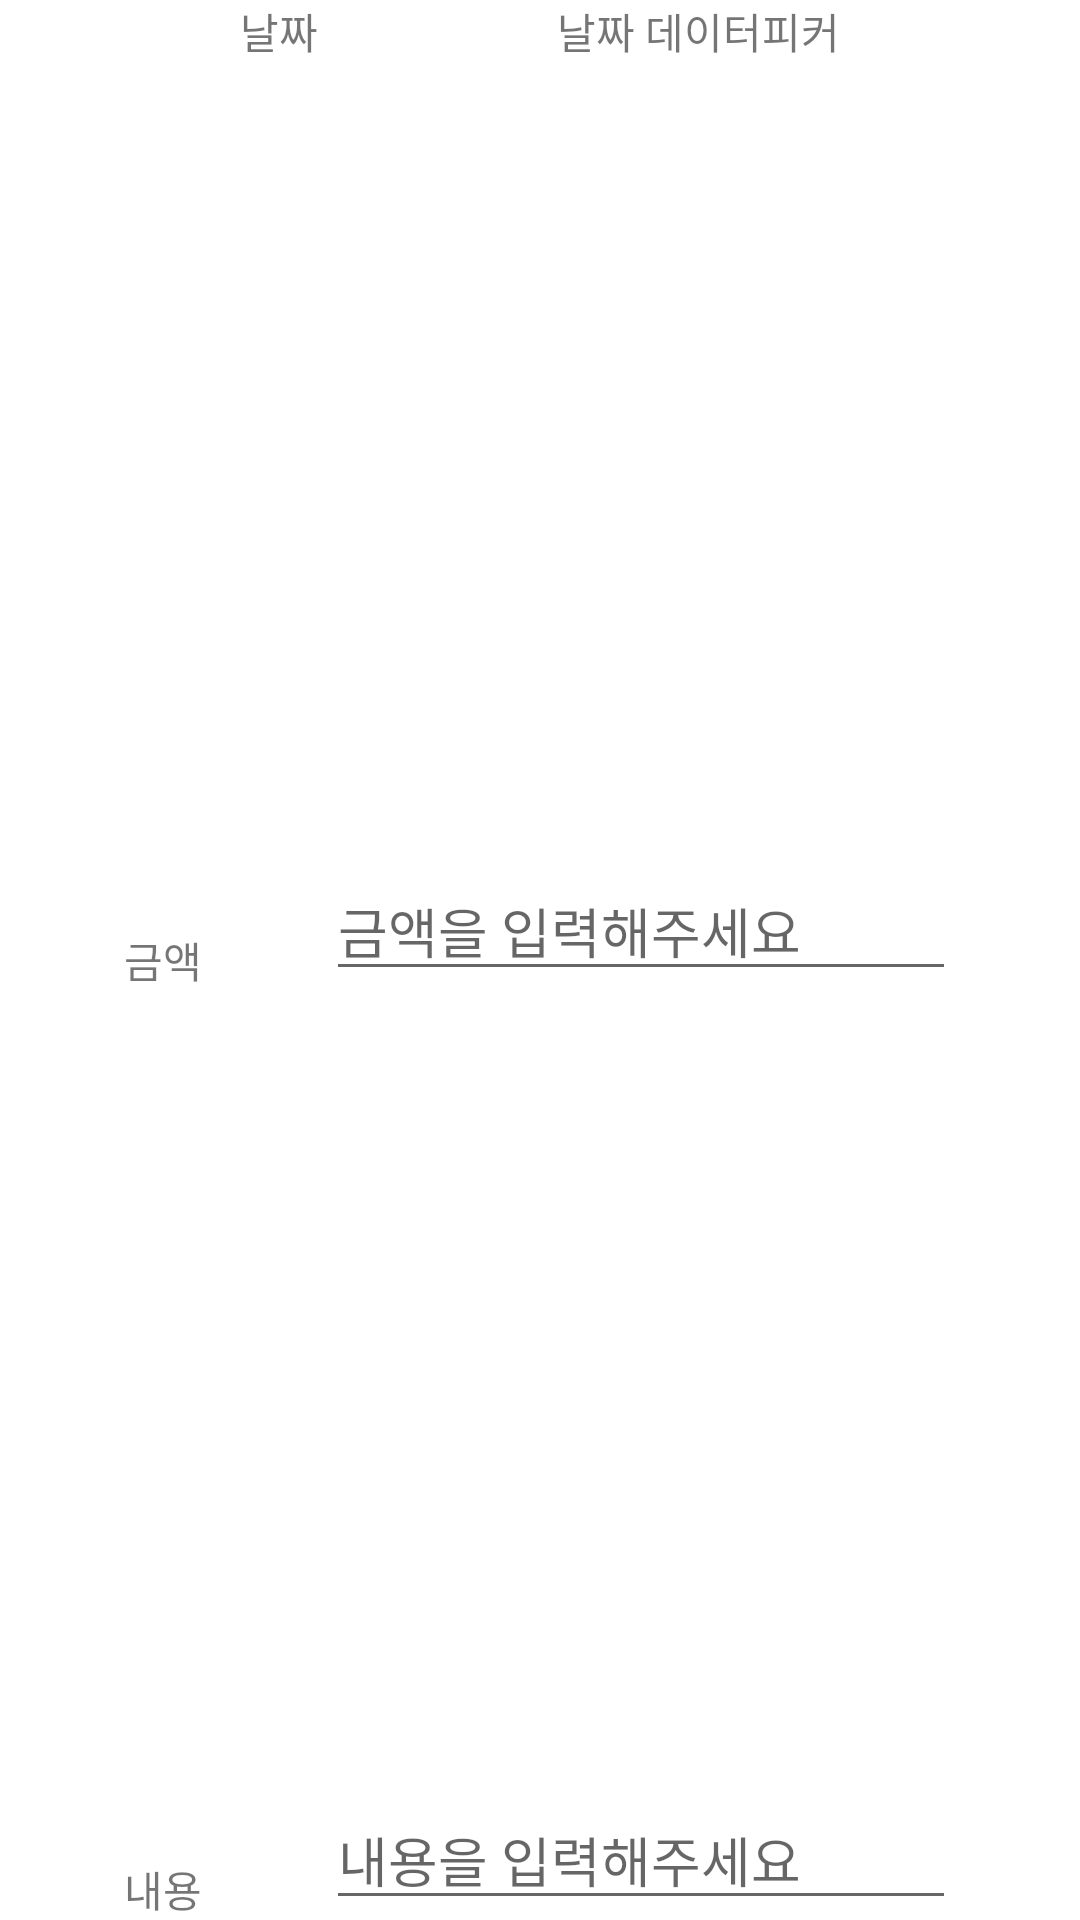

This screen was rendered from an Android layout file. Write that file and the resources it references.
<!-- AndroidManifest.xml: application theme AppTheme -->
<!-- res/layout/dialog_expenses_custom.xml -->
<?xml version="1.0" encoding="utf-8"?>
<androidx.constraintlayout.widget.ConstraintLayout xmlns:android="http://schemas.android.com/apk/res/android"
    android:layout_width="match_parent"
    android:layout_height="wrap_content"
    xmlns:app="http://schemas.android.com/apk/res-auto">

    <TextView
        android:id="@+id/dialog_expenses_dateTextView"
        android:layout_width="wrap_content"
        android:layout_height="wrap_content"
        android:text="날짜"
        app:layout_constraintLeft_toLeftOf="parent"
        app:layout_constraintRight_toLeftOf="@+id/textView4"
        app:layout_constraintTop_toTopOf="parent"
        app:layout_constraintBottom_toTopOf="@+id/dialog_expenses_priceTextView"
        app:layout_constraintVertical_chainStyle="spread_inside"/>


    <TextView
        android:id="@+id/textView4"
        android:layout_width="wrap_content"
        android:layout_height="wrap_content"
        android:text="날짜 데이터피커"
        app:layout_constraintRight_toRightOf="parent"
        app:layout_constraintTop_toTopOf="parent"
        app:layout_constraintLeft_toRightOf="@+id/dialog_expenses_dateTextView"
        app:layout_constraintBottom_toTopOf="@+id/dialog_expenses_priceEdit"
        app:layout_constraintVertical_chainStyle="spread_inside"/>

    <TextView
        android:id="@+id/dialog_expenses_priceTextView"
        android:layout_width="wrap_content"
        android:layout_height="wrap_content"
        android:text="금액"
        app:layout_constraintLeft_toLeftOf="parent"
        app:layout_constraintRight_toLeftOf="@+id/dialog_expenses_priceEdit"
        app:layout_constraintTop_toBottomOf="@+id/dialog_expenses_dateTextView"
        app:layout_constraintBottom_toTopOf="@+id/dialog_expenses_contentsTextView"/>

    <EditText
        android:id="@+id/dialog_expenses_priceEdit"
        android:layout_width="wrap_content"
        android:layout_height="wrap_content"
        android:ems="10"
        android:hint="금액을 입력해주세요"
        android:inputType="number"
        app:layout_constraintBottom_toTopOf="@+id/dialog_expenses_contentsEdit"
        app:layout_constraintLeft_toRightOf="@+id/dialog_expenses_priceTextView"
        app:layout_constraintRight_toRightOf="parent"
        app:layout_constraintTop_toBottomOf="@+id/textView4" />

    <TextView
        android:id="@+id/dialog_expenses_contentsTextView"
        android:layout_width="wrap_content"
        android:layout_height="wrap_content"
        android:layout_below="@+id/dialog_expenses_priceTextView"
        android:text="내용"
        app:layout_constraintLeft_toLeftOf="parent"
        app:layout_constraintRight_toLeftOf="@+id/dialog_expenses_contentsEdit"
        app:layout_constraintTop_toBottomOf="@+id/dialog_expenses_priceTextView"
        app:layout_constraintBottom_toBottomOf="parent"/>

    <EditText
        android:id="@+id/dialog_expenses_contentsEdit"
        android:layout_width="wrap_content"
        android:layout_height="wrap_content"
        android:ems="10"
        android:hint="내용을 입력해주세요"
        android:inputType="textPersonName"
        app:layout_constraintBottom_toBottomOf="parent"
        app:layout_constraintLeft_toRightOf="@+id/dialog_expenses_contentsTextView"
        app:layout_constraintRight_toRightOf="parent"
        app:layout_constraintTop_toBottomOf="@+id/dialog_expenses_priceEdit" />
</androidx.constraintlayout.widget.ConstraintLayout>
<!-- resources referenced by this layout -->
<resources>
  <style name="AppTheme" parent="Theme.AppCompat.Light.DarkActionBar">
          
          <item name="colorPrimary">@color/colorPrimary</item>
          <item name="colorPrimaryDark">@color/colorPrimaryDark</item>
          <item name="colorAccent">@color/colorAccent</item>
          <item name="windowNoTitle">true</item>
          <item name="android:windowBackground">@android:color/white</item>
          <item name="android:statusBarColor">@android:color/white</item>
          <item name="android:windowLightStatusBar">true</item>
      </style>
  <color name="colorPrimary">#416AAE</color>
  <color name="colorPrimaryDark">#FFF</color>
  <color name="colorAccent">#FF3F3F</color>
</resources>
